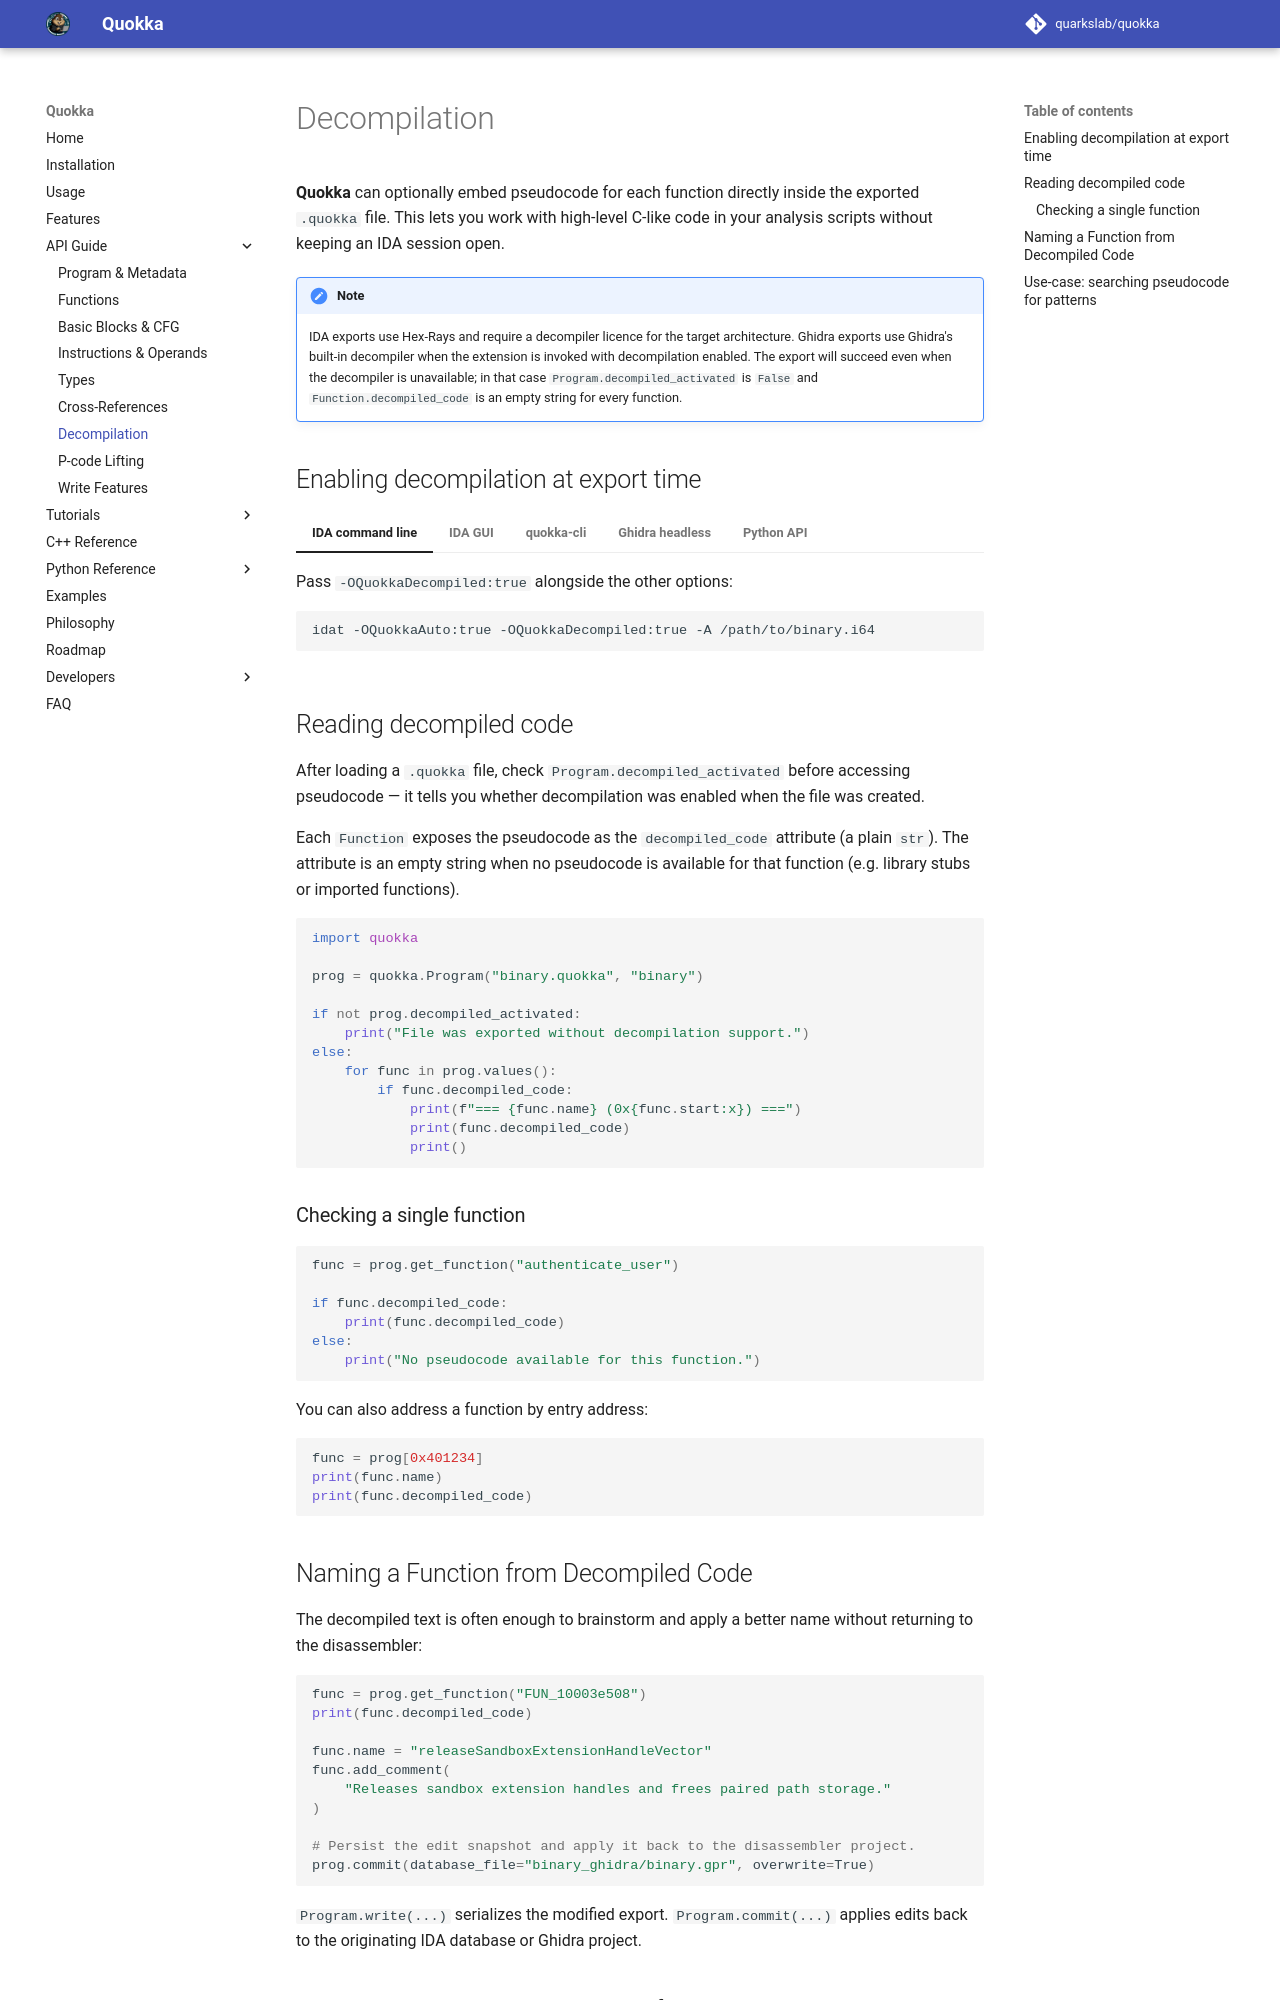

repository: quarkslab/quokka · page: decompilation/index.html · generator: mkdocs

# Decompilation

**Quokka** can optionally embed pseudocode for each function
directly inside the exported `.quokka` file. This lets you work with
high-level C-like code in your analysis scripts without keeping an IDA session
open.

!!! note
    IDA exports use Hex-Rays and require a decompiler licence for the target
    architecture. Ghidra exports use Ghidra's built-in decompiler when the
    extension is invoked with decompilation enabled. The export will succeed
    even when the decompiler is unavailable; in that case
    `Program.decompiled_activated` is `False` and
    `Function.decompiled_code` is an empty string for every function.

## Enabling decompilation at export time

=== "IDA command line"

    Pass `-OQuokkaDecompiled:true` alongside the other options:

    ```commandline
    idat -OQuokkaAuto:true -OQuokkaDecompiled:true -A /path/to/binary.i64
    ```

=== "IDA GUI"

    Toggle the **Export decompiled code** checkbox in the Quokka export
    dialog (shortcut: **Alt+A** by default).

=== "quokka-cli"

    Add the `--decompiled` flag:

    ```commandline
    quokka-cli --decompiled /path/to/binary
    ```

=== "Ghidra headless"

    Pass `--decompiled=true` to the Quokka headless script:

    ```commandline
    analyzeHeadless /tmp/proj Test \
      -process binary \
      -readOnly \
      -noanalysis \
      -scriptPath "$GHIDRA_INSTALL_DIR/Ghidra/Extensions/QuokkaExporter/ghidra_scripts" \
      -postScript QuokkaExportHeadless.java \
      "--out=/tmp/binary.full.quokka" \
      "--mode=SELF_CONTAINED" \
      "--decompiled=true"
    ```

=== "Python API"

    Use `Program.from_binary` or `Program.generate` with `decompiled=True`:

    ```python
    import quokka

    prog = quokka.Program.from_binary(
        exec_path="binary",
        decompiled=True,
    )
    ```

## Reading decompiled code

After loading a `.quokka` file, check `Program.decompiled_activated` before
accessing pseudocode — it tells you whether decompilation was enabled when the
file was created.

Each `Function` exposes the pseudocode as the `decompiled_code` attribute (a
plain `str`). The attribute is an empty string when no pseudocode is available
for that function (e.g. library stubs or imported functions).

```python
import quokka

prog = quokka.Program("binary.quokka", "binary")

if not prog.decompiled_activated:
    print("File was exported without decompilation support.")
else:
    for func in prog.values():
        if func.decompiled_code:
            print(f"=== {func.name} (0x{func.start:x}) ===")
            print(func.decompiled_code)
            print()
```

### Checking a single function

```python
func = prog.get_function("authenticate_user")

if func.decompiled_code:
    print(func.decompiled_code)
else:
    print("No pseudocode available for this function.")
```

You can also address a function by entry address:

```python
func = prog[0x401234]
print(func.name)
print(func.decompiled_code)
```
